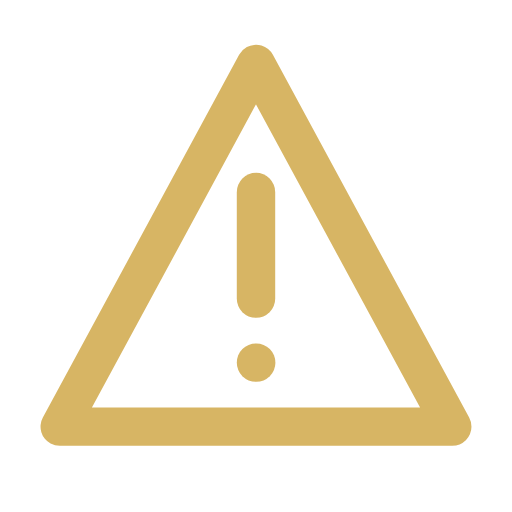
t = 0.00 s
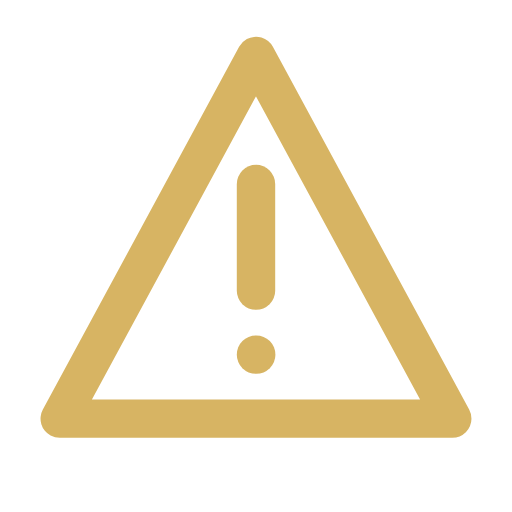
t = 0.35 s
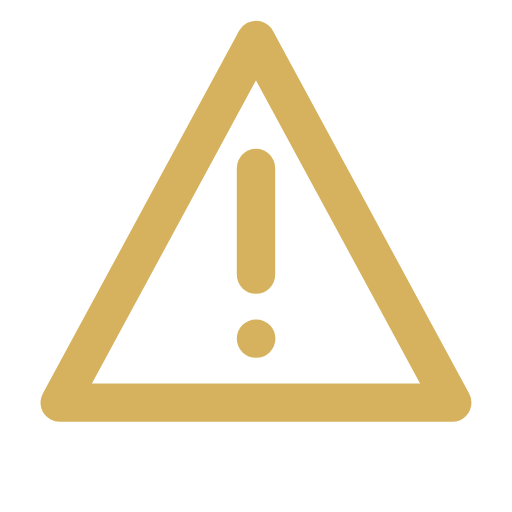
t = 1.05 s
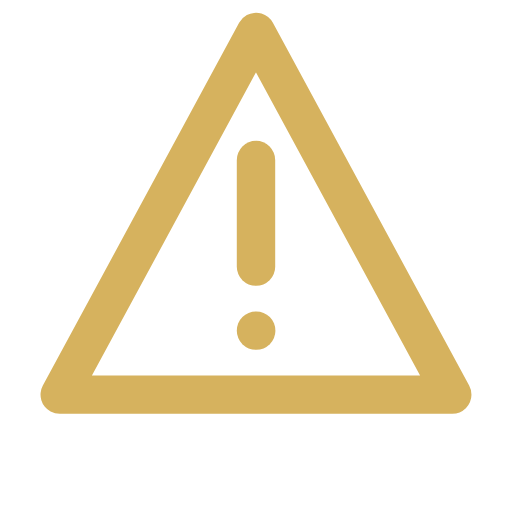
t = 1.40 s
t = 1.75 s: frame unchanged from t = 1.05 s, image omitted
t = 2.45 s: frame unchanged from t = 0.35 s, image omitted

The animated SVG that drew these frames (rendered in a browser with its animation timeline set to each time). Animation: 2 SMIL elements (animate=1,animateTransform=1); one cycle of 2.80 s, repeats indefinitely.

<svg xmlns="http://www.w3.org/2000/svg" width="24" height="24" viewBox="0 0 24 24" fill="none" stroke="#D6B25E" stroke-width="1.8" stroke-linecap="round" stroke-linejoin="round" role="img" aria-label="warning">
<g>
<animateTransform attributeName="transform" type="translate" values="0 0;0 -1.5;0 0" dur="2.8s" repeatCount="indefinite"/>
<animate attributeName="opacity" values="0.96;1;0.96" dur="2.8s" repeatCount="indefinite"/>
<path d="M12 3L2.8 20h18.4z"/><path d="M12 9v5"/><path d="M12 17h.01"/>
</g>
</svg>
